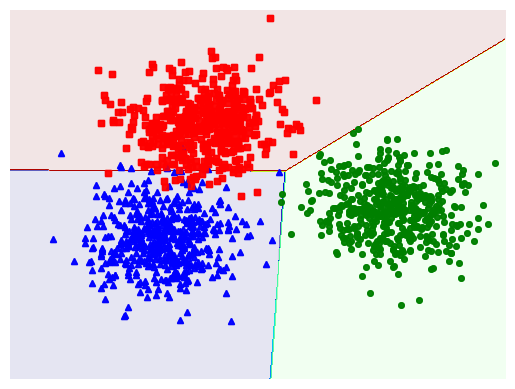

This chart was generated by the following Python code:
# -*- coding: utf-8 -*-
"""
Created on Fri Apr 24 01:36:06 2020

[redacted]
"""


import numpy as np 

means = [[2, 2], [8, 3], [3, 6]]
cov = [[1, 0], [0, 1]]
N = 500
X0 = np.random.multivariate_normal(means[0], cov, N)
X1 = np.random.multivariate_normal(means[1], cov, N)
X2 = np.random.multivariate_normal(means[2], cov, N)

X = np.concatenate((X0, X1, X2), axis = 0).T # each column is a datapoint
X = np.concatenate((np.ones((1, 3*N)), X), axis = 0)
C = 3

original_label = np.asarray([0]*N + [1]*N + [2]*N).T

import matplotlib.pyplot as plt
def display(X, label):
#     K = np.amax(label) + 1
    X0 = X[:, label == 0]
    X1 = X[:, label == 1]
    X2 = X[:, label == 2]
    
    plt.plot(X0[0, :], X0[1, :], 'b^', markersize = 4, alpha = .8)
    plt.plot(X1[0, :], X1[1, :], 'go', markersize = 4, alpha = .8)
    plt.plot(X2[0, :], X2[1, :], 'rs', markersize = 4, alpha = .8)

#     plt.axis('equal')
    plt.axis('off')
    plt.plot()
    plt.show()
    
display(X[1:, :], original_label)

from scipy import sparse 
def convert_labels(y, C = C):
    """
    convert 1d label to a matrix label: each column of this 
    matrix coresponding to 1 element in y. In i-th column of Y, 
    only one non-zeros element located in the y[i]-th position, 
    and = 1 ex: y = [0, 2, 1, 0], and 3 classes then return

            [[1, 0, 0, 1],
             [0, 0, 1, 0],
             [0, 1, 0, 0]]
    """
    Y = sparse.coo_matrix((np.ones_like(y), 
        (y, np.arange(len(y)))), shape = (C, len(y))).toarray()
    return Y 

def softmax(Z):
    """
    Compute softmax values for each sets of scores in V.
    each column of V is a set of score.    
    """
    e_Z = np.exp(Z)
    A = e_Z / e_Z.sum(axis = 0)
    return A

def softmax_stable(Z):
    """
    Compute softmax values for each sets of scores in V.
    each column of V is a set of score.    
    """
    e_Z = np.exp(Z - np.max(Z, axis = 0, keepdims = True))
    A = e_Z / e_Z.sum(axis = 0)
    return A

def softmax_regression(X, y, W_init, eta, tol = 1e-4, max_count = 10000):
    W = [W_init]    
    C = W_init.shape[1]
    Y = convert_labels(y, C)
    it = 0
    N = X.shape[1]
    d = X.shape[0]
    
    count = 0
    check_w_after = 20
    while count < max_count:
        # mix data 
        mix_id = np.random.permutation(N)
        for i in mix_id:
            xi = X[:, i].reshape(d, 1)
            yi = Y[:, i].reshape(C, 1)
            ai = softmax(np.dot(W[-1].T, xi))
            W_new = W[-1] + eta*xi.dot((yi - ai).T)
            count += 1
            # stopping criteria
            if count%check_w_after == 0:                
                if np.linalg.norm(W_new - W[-check_w_after]) < tol:
                    return W
            W.append(W_new)
    return W
eta = .05 
d = X.shape[0]

W_init = np.random.randn(X.shape[0], C)
W = softmax_regression(X, original_label, W_init, eta)
print(W[-1])

def pred(W, X):
    """
    predict output of each columns of X
    Class of each x_i is determined by location of max probability
    Note that class are indexed by [0, 1, 2, ...., C-1]
    """
    A = softmax_stable(W.T.dot(X))
    return np.argmax(A, axis = 0)

#Visualize 
# x_min, x_max = X[:, 1].min() - .5, X[:, 1].max() + .5
# y_min, y_max = X[:, 2].min() - .5, X[:, 2].max() + .5
# x_min, x_max = -4, 14
# y_min, y_max = -4, 14

xm = np.arange(-2, 11, 0.025)
xlen = len(xm)
ym = np.arange(-3, 10, 0.025)
ylen = len(ym)
xx, yy = np.meshgrid(xm, ym)


# xx, yy = np.meshgrid(np.arange(x_min, x_max, h), np.arange(y_min, y_max, h))
# xx.ravel(), yy.ravel()

print(np.ones((1, xx.size)).shape)
xx1 = xx.ravel().reshape(1, xx.size)
yy1 = yy.ravel().reshape(1, yy.size)

# print(xx.shape, yy.shape)
XX = np.concatenate((np.ones((1, xx.size)), xx1, yy1), axis = 0)


print(XX.shape)

Z = pred(W[-1], XX)

# Put the result into a color plot
Z = Z.reshape(xx.shape)
# plt.figure(1
# plt.pcolormesh(xx, yy, Z, cmap='jet', alpha = .35)

CS = plt.contourf(xx, yy, Z, 200, cmap='jet', alpha = .1)

# Plot also the training points
# plt.scatter(X[:, 1], X[:, 2], c=Y, edgecolors='k', cmap=plt.cm.Paired)
# plt.xlabel('Sepal length')
# plt.ylabel('Sepal width')

plt.xlim(-2, 11)
plt.ylim(-3, 10)
plt.xticks(())
plt.yticks(())
# plt.axis('equal')
display(X[1:, :], original_label)
plt.savefig('ex1.png', bbox_inches='tight', dpi = 300)
plt.show()